Photos from the image-classification dataset "data" in the GitHub repository itsurkan/TT_Coach. Its 2 classes are: ball, not ball.

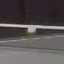
Label: ball

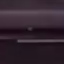
Label: not ball

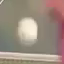
Label: ball

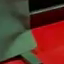
Label: not ball

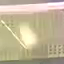
Label: ball

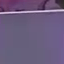
Label: not ball
